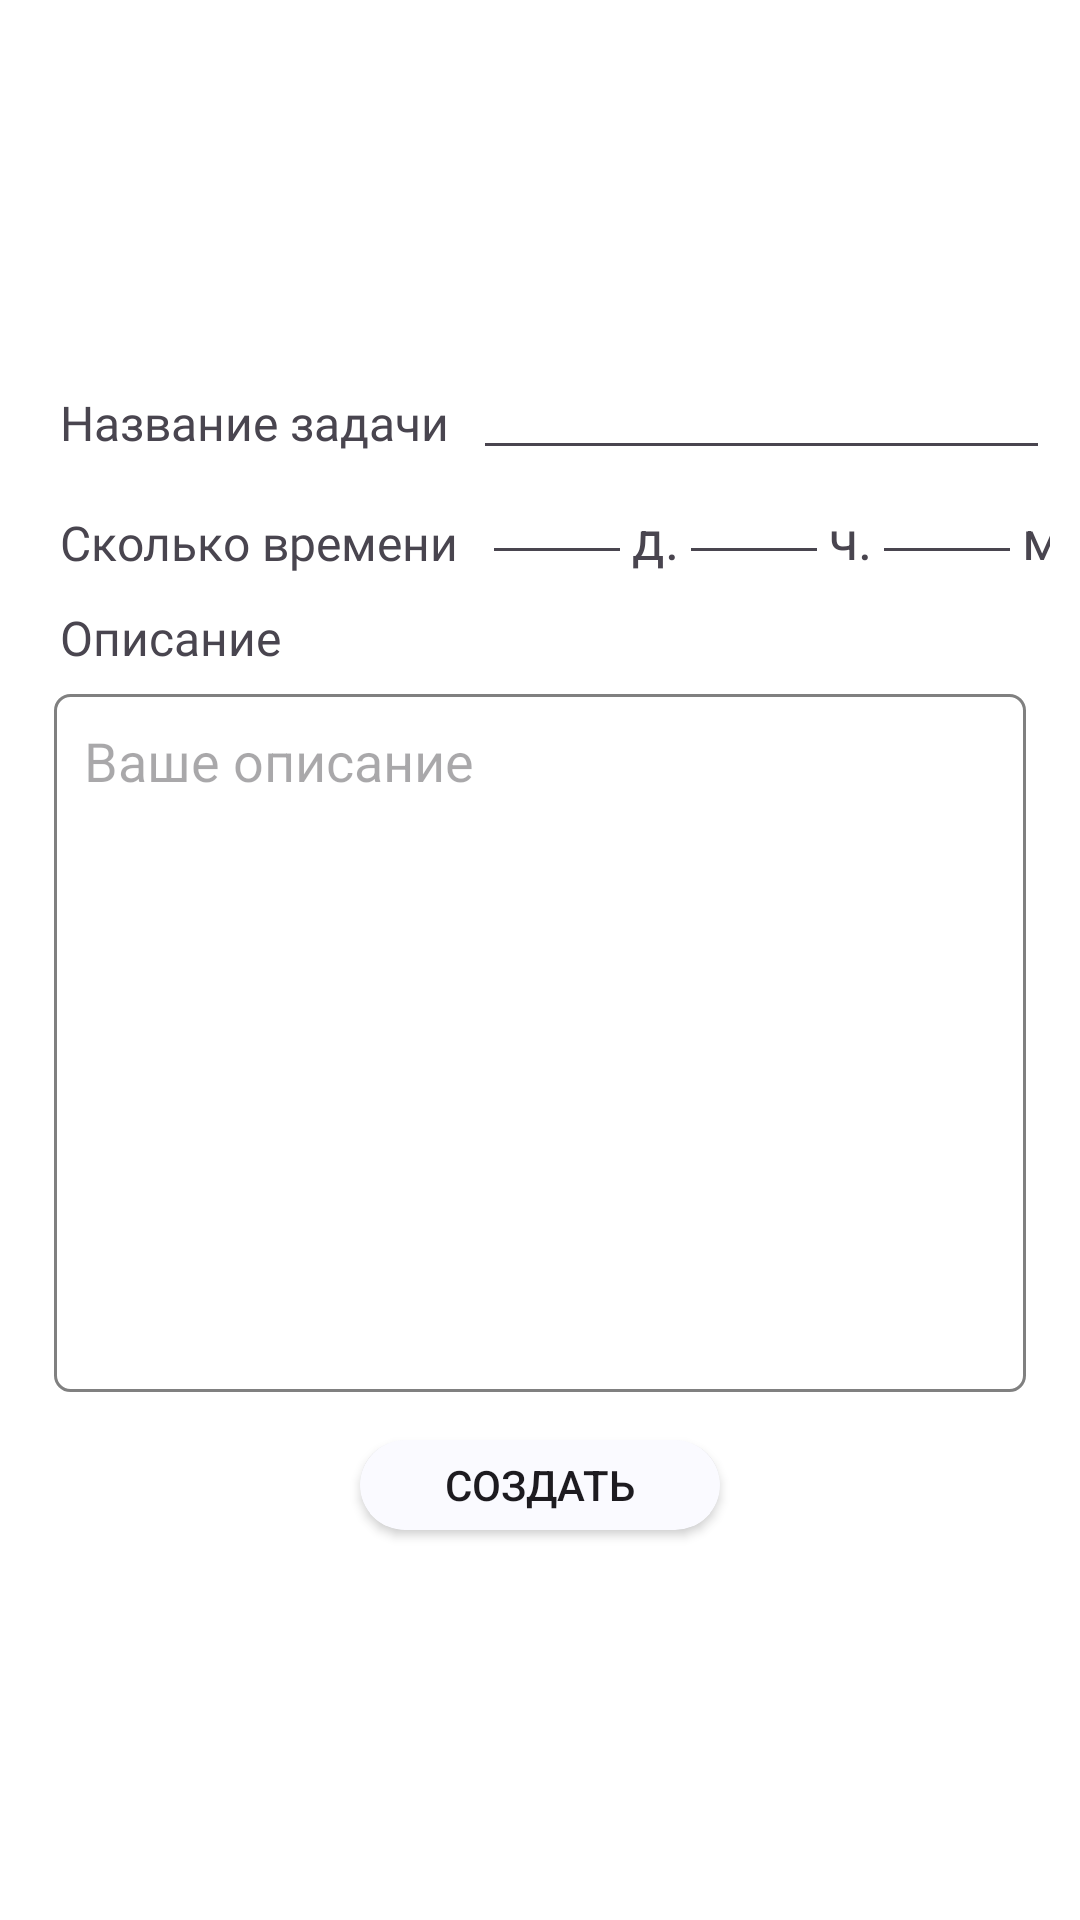

Reconstruct the res/layout file that produces this screen, plus the resources it refers to.
<!-- AndroidManifest.xml: application theme Theme.MyApplication -->
<!-- res/layout/add_task_layout.xml -->
<?xml version="1.0" encoding="utf-8"?>
<androidx.constraintlayout.widget.ConstraintLayout xmlns:android="http://schemas.android.com/apk/res/android"
    xmlns:app="http://schemas.android.com/apk/res-auto"
    android:layout_width="match_parent"
    android:layout_height="match_parent"
    android:background="@color/white">

    <androidx.constraintlayout.widget.ConstraintLayout
        android:layout_width="match_parent"
        android:layout_height="400dp"
        android:layout_margin="10dp"
        android:background="@drawable/background_add_task_layout"
        app:layout_constraintBottom_toBottomOf="parent"
        app:layout_constraintEnd_toEndOf="parent"
        app:layout_constraintStart_toStartOf="parent"
        app:layout_constraintTop_toTopOf="parent">

        <androidx.cardview.widget.CardView
            android:id="@+id/cardView"
            android:layout_width="wrap_content"
            android:layout_height="wrap_content"
            android:layout_marginBottom="10dp"
            app:cardCornerRadius="20dp"
            app:layout_constraintBottom_toBottomOf="parent"
            app:layout_constraintEnd_toEndOf="parent"
            app:layout_constraintStart_toStartOf="parent">

            <androidx.appcompat.widget.AppCompatButton
                android:id="@+id/createTask"
                android:layout_width="120dp"
                android:layout_height="30dp"
                android:background="@color/dark_white"
                android:text="Создать"
                app:layout_constraintBottom_toBottomOf="parent"
                app:layout_constraintEnd_toEndOf="parent"
                app:layout_constraintStart_toStartOf="parent" />
        </androidx.cardview.widget.CardView>

        <EditText
            android:id="@+id/hours"
            android:layout_width="50dp"
            android:inputType="phone|number"
            android:layout_height="40dp"
            android:maxLength="2"
            app:layout_constraintStart_toEndOf="@+id/title_days"
            app:layout_constraintTop_toBottomOf="@+id/nameTaskTitle" />

        <EditText
            android:id="@+id/days"
            android:layout_width="50dp"
            android:layout_height="40dp"
            android:layout_marginStart="8dp"
            android:inputType="phone|number"
            android:maxLength="3"
            app:layout_constraintBottom_toBottomOf="@+id/hours"
            app:layout_constraintStart_toEndOf="@+id/required_time"
            app:layout_constraintTop_toTopOf="@+id/hours" />

        <EditText
            android:id="@+id/minutes"
            android:layout_width="50dp"
            android:layout_height="40dp"
            android:maxLength="2"
            android:inputType="phone|number"
            app:layout_constraintBottom_toBottomOf="@+id/hours"
            app:layout_constraintStart_toEndOf="@+id/title_hours"
            app:layout_constraintTop_toTopOf="@+id/hours" />

        <TextView
            android:id="@+id/title_hours"
            android:layout_width="wrap_content"
            android:layout_height="wrap_content"
            android:text="ч."
            android:textSize="18sp"
            app:layout_constraintBottom_toBottomOf="@+id/hours"
            app:layout_constraintStart_toEndOf="@+id/hours"
            app:layout_constraintTop_toTopOf="@+id/title_days"
            app:layout_constraintVertical_bias="1.0" />


        <TextView
            android:id="@+id/title_days"
            android:layout_width="wrap_content"
            android:layout_height="wrap_content"
            android:text="д."
            android:textSize="18sp"
            app:layout_constraintBottom_toBottomOf="@+id/days"
            app:layout_constraintStart_toEndOf="@+id/days" />

        <TextView
            android:id="@+id/title_minutes"
            android:layout_width="wrap_content"
            android:layout_height="wrap_content"
            android:text="м."
            android:textSize="18sp"
            app:layout_constraintBottom_toBottomOf="@+id/title_hours"
            app:layout_constraintStart_toEndOf="@+id/minutes"
            app:layout_constraintTop_toTopOf="@+id/title_hours"
            app:layout_constraintVertical_bias="1.0" />

        <TextView
            android:id="@+id/required_time"
            android:layout_width="wrap_content"
            android:layout_height="wrap_content"
            android:layout_marginLeft="10dp"
            android:textSize="16sp"
            android:fontFamily="@font/rubik_medium"
            android:text="Сколько времени"
            app:layout_constraintBottom_toBottomOf="@+id/hours"
            app:layout_constraintStart_toStartOf="parent"
            app:layout_constraintTop_toTopOf="@+id/hours"
            app:layout_constraintVertical_bias="1.0" />

        <TextView
            android:id="@+id/nameTaskTitle"
            android:layout_width="wrap_content"
            android:layout_height="wrap_content"
            android:layout_marginStart="10dp"
            android:layout_marginTop="10dp"
            android:fontFamily="@font/rubik_medium"
            android:textSize="16sp"
            android:text="Название задачи"
            app:layout_constraintStart_toStartOf="parent"
            app:layout_constraintTop_toTopOf="parent" />

        <EditText
            android:id="@+id/editText2"
            android:layout_width="0dp"
            android:layout_height="wrap_content"
            android:layout_marginStart="8dp"
            app:layout_constraintBottom_toBottomOf="@+id/nameTaskTitle"
            app:layout_constraintEnd_toEndOf="parent"
            app:layout_constraintStart_toEndOf="@+id/nameTaskTitle"
            app:layout_constraintTop_toTopOf="parent" />

        <TextView
            android:id="@+id/description_title"
            android:layout_width="wrap_content"
            android:layout_height="wrap_content"
            android:layout_marginLeft="10dp"
            android:textSize="16sp"
            android:layout_marginTop="10dp"
            android:fontFamily="@font/rubik_medium"
            android:text="Описание"
            app:layout_constraintStart_toStartOf="parent"
            app:layout_constraintTop_toBottomOf="@+id/required_time" />

        <EditText
            android:id="@+id/description_edit"
            android:layout_width="0dp"
            android:layout_height="0dp"
            android:layout_marginStart="8dp"
            android:layout_marginTop="8dp"
            android:layout_marginEnd="8dp"
            android:layout_marginBottom="16dp"
            android:background="@drawable/background_description_add_task"
            android:gravity="top|left"
            android:hint="Ваше описание"
            android:inputType="textMultiLine"
            android:minHeight="100dp"
            android:padding="10dp"
            app:layout_constraintBottom_toTopOf="@+id/cardView"
            app:layout_constraintEnd_toEndOf="parent"
            app:layout_constraintStart_toStartOf="parent"
            app:layout_constraintTop_toBottomOf="@+id/description_title" />


    </androidx.constraintlayout.widget.ConstraintLayout>

</androidx.constraintlayout.widget.ConstraintLayout>
<!-- resources referenced by this layout -->
<resources>
  <color name="dark_white">#FAFAFF</color>
  <color name="white">#FFFFFFFF</color>
  <!-- drawable background_description_add_task (drawable) -->
  <?xml version="1.0" encoding="utf-8"?>
  <shape xmlns:android="http://schemas.android.com/apk/res/android">
      <solid android:color="#FFF" />
      <stroke android:color="@color/gray" android:width="1dp"/>
      <corners android:radius="5dp"/>
  
  </shape>
  <style name="Theme.MyApplication" parent="Base.Theme.MyApplication" />
  <color name="gray">#808080</color>
  <style name="Base.Theme.MyApplication" parent="Theme.Material3.DayNight.NoActionBar">
          
          
      </style>
</resources>
